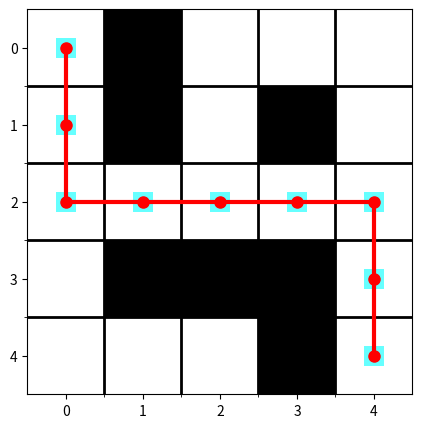
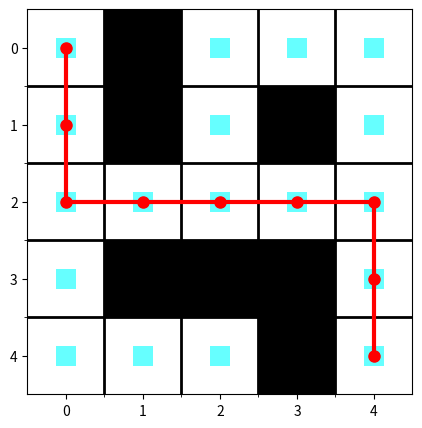
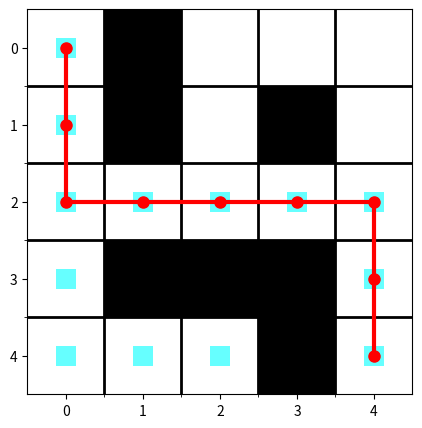

Generate these figures, in order, with matplotlib:
"""
待补充代码：对搜索过的格子染色
"""

import matplotlib.pyplot as plt
import heapq
from collections import deque


def visualize_maze_with_path(maze, path=None, visited=None):
    """可视化迷宫。
    maze: 二维列表，0 表示空格，1 表示墙
    path: 列表或元组的坐标序列 e.g. [(x0,y0), ...]
    visited: 列表或集合的坐标，表示搜索过程中访问过的格子（用于染色）
    """
    plt.figure(figsize=(len(maze[0]), len(maze)))  # 设置图形大小
    plt.imshow(maze, cmap="Greys", interpolation="nearest")  # 使用灰度色图，并关闭插值

    # 绘制已访问格子（如果有），使用半透明的方块标记
    if visited:
        try:
            vx, vy = zip(*visited)
            plt.scatter(
                vy, vx, c="cyan", s=200, marker="s", edgecolors="none", alpha=0.6
            )
        except Exception:
            # 如果 visited 为空或格式不对，跳过
            pass

    # 绘制路径
    if path:
        path_x, path_y = zip(*path)
        plt.plot(path_y, path_x, marker="o", markersize=8, color="red", linewidth=3)

    # 设置坐标轴刻度和边框
    plt.xticks(range(len(maze[0])))
    plt.yticks(range(len(maze)))
    plt.gca().set_xticks([x - 0.5 for x in range(1, len(maze[0]))], minor=True)
    plt.gca().set_yticks([y - 0.5 for y in range(1, len(maze))], minor=True)
    plt.grid(which="minor", color="black", linestyle="-", linewidth=2)

    plt.axis("on")  # 显示坐标轴
    plt.show()


# 提供迷宫的二维数组
maze = [
    [0, 1, 0, 0, 0],
    [0, 1, 0, 1, 0],
    [0, 0, 0, 0, 0],
    [0, 1, 1, 1, 0],
    [0, 0, 0, 1, 0],
]

# 假设给定路径的坐标列表
path = [(0, 0), (1, 0), (2, 0), (2, 1), (2, 2), (2, 3), (2, 4), (3, 4), (4, 4)]

mov = [(0, 1), (0, -1), (1, 0), (-1, 0)]


def dfs(maze):
    """深度优先搜索，返回 (path, visited)
    path: 从起点到终点的路径（若存在），visited: 按访问顺序的格子列表
    """
    rows, cols = len(maze), len(maze[0])
    target = (rows - 1, cols - 1)
    if maze[0][0] == 1 or maze[target[0]][target[1]] == 1:
        return [], []

    visited = []
    visited_flag = [[False] * cols for _ in range(rows)]
    path = []

    def search(x, y):
        if not (0 <= x < rows and 0 <= y < cols):
            return False
        if visited_flag[x][y] or maze[x][y] == 1:
            return False
        visited_flag[x][y] = True
        visited.append((x, y))
        path.append((x, y))
        if (x, y) == target:
            return True
        for dx, dy in mov:
            nx, ny = x + dx, y + dy
            if search(nx, ny):
                return True
        path.pop()
        return False

    search(0, 0)
    return path, visited


def bfs(maze):
    """广度优先搜索，返回 (path, visited)"""
    rows, cols = len(maze), len(maze[0])
    target = (rows - 1, cols - 1)
    if maze[0][0] == 1 or maze[target[0]][target[1]] == 1:
        return [], []

    visited = []
    visited_flag = [[False] * cols for _ in range(rows)]
    parent = {}
    q = deque()
    q.append((0, 0))
    visited_flag[0][0] = True
    visited.append((0, 0))
    parent[(0, 0)] = None

    while q:
        x, y = q.popleft()
        if (x, y) == target:
            # 重建路径
            path = []
            cur = target
            while cur is not None:
                path.append(cur)
                cur = parent[cur]
            path.reverse()
            return path, visited
        for dx, dy in mov:
            nx, ny = x + dx, y + dy
            if (
                0 <= nx < rows
                and 0 <= ny < cols
                and not visited_flag[nx][ny]
                and maze[nx][ny] == 0
            ):
                visited_flag[nx][ny] = True
                parent[(nx, ny)] = (x, y)
                visited.append((nx, ny))
                q.append((nx, ny))
    return [], visited


def dijkstra(maze):
    """Dijkstra（适用于加权图），这里网格权重为1。返回 (path, visited)"""
    rows, cols = len(maze), len(maze[0])
    target = (rows - 1, cols - 1)
    if maze[0][0] == 1 or maze[target[0]][target[1]] == 1:
        return [], []

    dist = [[float("inf")] * cols for _ in range(rows)]
    parent = {}
    visited = []
    heap = []
    dist[0][0] = 0
    heapq.heappush(heap, (0, 0, 0))  # (distance, x, y)

    while heap:
        d, x, y = heapq.heappop(heap)
        if d > dist[x][y]:
            continue
        visited.append((x, y))
        if (x, y) == target:
            # 重建路径
            path = []
            cur = target
            while cur in parent:
                path.append(cur)
                cur = parent[cur]
            path.append((0, 0))
            path.reverse()
            return path, visited
        for dx, dy in mov:
            nx, ny = x + dx, y + dy
            if 0 <= nx < rows and 0 <= ny < cols and maze[nx][ny] == 0:
                nd = d + 1
                if nd < dist[nx][ny]:
                    dist[nx][ny] = nd
                    parent[(nx, ny)] = (x, y)
                    heapq.heappush(heap, (nd, nx, ny))
    return [], visited


def astar(maze):
    """A* 搜索，返回 (path, visited)"""
    rows, cols = len(maze), len(maze[0])
    start = (0, 0)
    goal = (rows - 1, cols - 1)
    if maze[0][0] == 1 or maze[goal[0]][goal[1]] == 1:
        return [], []

    def heuristic(a, b):
        return abs(a[0] - b[0]) + abs(a[1] - b[1])

    open_heap = []
    g_score = [[float("inf")] * cols for _ in range(rows)]
    parent = {}
    visited = []

    g_score[0][0] = 0
    heapq.heappush(open_heap, (heuristic(start, goal), 0, 0, 0))  # (f, g, x, y)

    while open_heap:
        f, g, x, y = heapq.heappop(open_heap)
        if g > g_score[x][y]:
            continue
        visited.append((x, y))
        if (x, y) == goal:
            # 重建路径
            path = []
            cur = goal
            while cur in parent:
                path.append(cur)
                cur = parent[cur]
            path.append(start)
            path.reverse()
            return path, visited
        for dx, dy in mov:
            nx, ny = x + dx, y + dy
            if 0 <= nx < rows and 0 <= ny < cols and maze[nx][ny] == 0:
                tentative_g = g + 1
                if tentative_g < g_score[nx][ny]:
                    g_score[nx][ny] = tentative_g
                    parent[(nx, ny)] = (x, y)
                    f2 = tentative_g + heuristic((nx, ny), goal)
                    heapq.heappush(open_heap, (f2, tentative_g, nx, ny))
    return [], visited


def main():
    dfs_path, dfs_visited = dfs(maze)
    visualize_maze_with_path(maze, path=dfs_path, visited=dfs_visited)

    bfs_path, bfs_visited = bfs(maze)
    visualize_maze_with_path(maze, path=bfs_path, visited=bfs_visited)

    dijkstra_path, dijkstra_visited = dijkstra(maze)
    visualize_maze_with_path(maze, path=dijkstra_path, visited=dijkstra_visited)

    astar_path, astar_visited = astar(maze)
    visualize_maze_with_path(maze, path=astar_path, visited=astar_visited)


if __name__ == "__main__":
    main()
